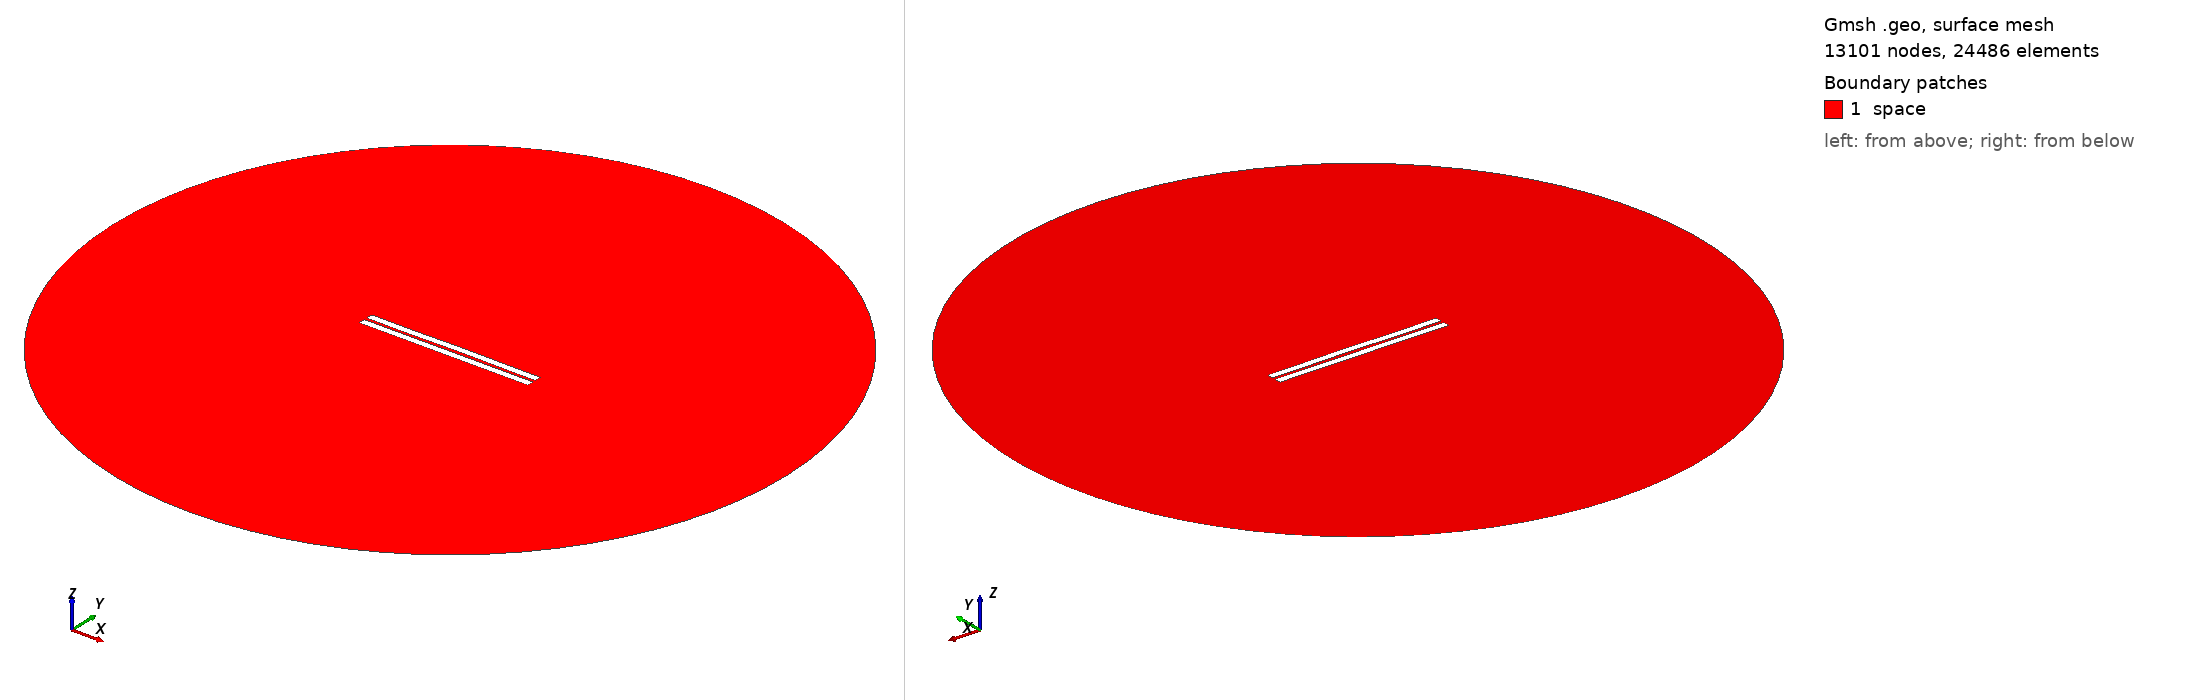

Gmsh geometry script, surface-meshed: 13101 nodes, 24486 surface elements. Boundary patches (legend numbers): 1 space. Left view from above one corner, right view from below the opposite corner. Legend entries are the model's physical surfaces. The drawing asked Gmsh for element sizes between 1% and 20% of the model's largest extent; the script's own settings can give other sizes.

=== 957.geo (drawn) ===
//---------------------------------------
// Geometry kernel
//---------------------------------------

SetFactory("OpenCASCADE");



//---------------------------------------
// Parameters of the geometry
//---------------------------------------

// Overetch of the upper plate
overetch = 0.0;

// Distance between the plates
distance = 1.75;

// Discretization over the x axis (for the deformation)
nx = 50; 

// Length of the plate
L = 100 - overetch; 

// Number of modes
n = 4; 

// 1st mode coefficient
coeff(1) = 0.0;
beta(1) = 0.596864 * 3.1415926535 / L;

// 2nd mode coefficient
coeff(2) = 0.07499999999999998;
beta(2) = 1.49418 * 3.1415926535 / L;

// 3rd mode coefficient
coeff(3) = -0.075;
beta(3) = 2.50025 * 3.1415926535 / L;

// 4th mode coefficient
coeff(4) = -0.075;
beta(4) = 3.49999 * 3.1415926535 / L;



//---------------------------------------
// Upper plate (deformed rectangle)
//---------------------------------------

// Coordiantes of the upper plate
xmin = -50;
xmax = 50 - overetch;

// Height of the upper plate
yheight = 4 - 2 * overetch;

// Indexes of the points
UpperID[] = {};
LowerID[] = {};
LeftID[] = {};
RightID[] = {};

// Point index
p = 1;

// Horizontal edges
For i In {1:nx}
    x = xmin + (i-1)*(xmax - xmin)/(nx-1);

    y_bottom = distance / 2 + overetch;
    For j In {1:n}
        C = (Cosh(beta(j)*L) + Cos(beta(j)*L)) / (Sinh(beta(j)*L) + Sin(beta(j)*L));
        y_bottom  = y_bottom + coeff(j) * (Cosh(beta(j)*(x+50)) - Cos(beta(j)*(x+50)) - C * (Sinh(beta(j)*(x+50)) - Sin(beta(j)*(x+50))));
    EndFor

    y_top = y_bottom + yheight;

    Point(p) = {x, y_top, 0, 1.0};
    UpperID[i] = p;
    p = p + 1;

    Point(p) = {x, y_bottom, 0, 1.0};
    LowerID[i] = p;
    p = p + 1;
EndFor

// Create point lists
UpperPts[] = {}; LowerPts[] = {};
For i In {1:nx}
  UpperPts[] += {UpperID[i]};
  LowerPts[] += {LowerID[i]};
EndFor

// Build splines
Spline(1) = {UpperPts[]};
Spline(2) = {LowerPts[]};
Line(3) = {LowerPts[nx-1], UpperPts[nx-1]};
Line(4) = {LowerPts[0], UpperPts[0]};

// Build the plane surface
Curve Loop(1) = {2, 3, -1, -4};
Plane Surface(1) = {1};



//---------------------------------------
// Lower plate (rectangle)
//---------------------------------------

// Vertices
Point(1001) = {-50, -1, 0, 1.0};
Point(1002) = { 50, -1, 0, 1.0};
Point(1003) = { 50,  -5, 0, 1.0};
Point(1004) = {-50,  -5, 0, 1.0};

// Edges
Line(5) = {1001, 1002};
Line(6) = {1002, 1003};
Line(7) = {1003, 1004};
Line(8) = {1004, 1001};

// Plane surface
Line Loop(2) = {5, 6, 7, 8};
Plane Surface(2) = {2}; 



//---------------------------------------
// Outer (fictious) boundary
//---------------------------------------

// Points
Point(1005) = {0, 0, 0};       // Center
Point(1006) = {200, 0, 0};     // Start point
Point(1007) = {0, 200, 0};     // 90 degrees
Point(1008) = {-200, 0, 0};    // 180 degrees
Point(1009) = {0, -200, 0};    // 270 degrees

// Circle arcs (each needs start, center, end)
Circle(9) = {1006, 1005, 1007};
Circle(10) = {1007, 1005, 1008};
Circle(11) = {1008, 1005, 1009};
Circle(12) = {1009, 1005, 1006};

// Plane surface for the entire domain
Curve Loop(3) = {9, 10, 11, 12};
Surface(3) = {3};

// Subtract the plates from the whole domain to obtain the actual domain where we want to solve the equations
BooleanDifference{ Surface{3}; Delete; }{ Surface{1}; Surface{2}; Delete; }




//---------------------------------------
// Transfinite Lines/Curves
//---------------------------------------

// Set the number of points on the boundaries
r = 7;

// Plates
Transfinite Curve {1, 2} = 50*r Using Progression 1;
Transfinite Curve {3, 4} = 2*r Using Progression 1;
Transfinite Line {5, 7} = 50*r Using Progression 1;
Transfinite Line {6, 8} = 2*r Using Progression 1;

// Outer boundary
Transfinite Line {9, 10, 11, 12} = 20 Using Progression 1;



//---------------------------------------
// Physical groups
//---------------------------------------                

// Physical curves (boundaries)
Physical Line("force_segment", 10) = {2};
Physical Line("upper_plate", 11) = {1, 3, 4};
Physical Line("lower_plate", 12) = {5, 6, 7, 8};
Physical Line("boundary", 20) = {9, 10, 11, 12};

// Physical Surfaces
Physical Surface("space", 30) = {3};



//---------------------------------------
// 6. Generate the Mesh
//---------------------------------------

// 2D mesh generation
Mesh 2;
